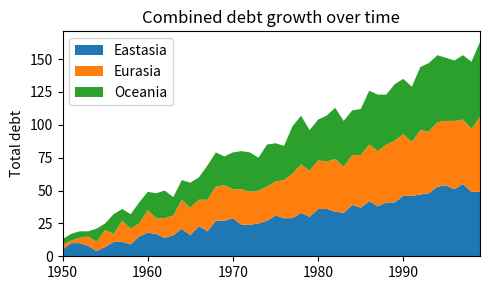

Write the Python code that produced this figure.
import numpy as np
import matplotlib.pyplot as plt

rng = np.arange(50)
rnd = np.random.randint(0, 10, size=(3, rng.size))
yrs = 1950 + rng

fig, ax = plt.subplots(figsize=(5, 3))
ax.stackplot(yrs, rng + rnd, labels=['Eastasia', 'Eurasia', 'Oceania'])
ax.set_title('Combined debt growth over time')
ax.legend(loc='upper left')
ax.set_ylabel('Total debt')
ax.set_xlim(xmin=yrs[0], xmax=yrs[-1])
fig.tight_layout()

plt.show()